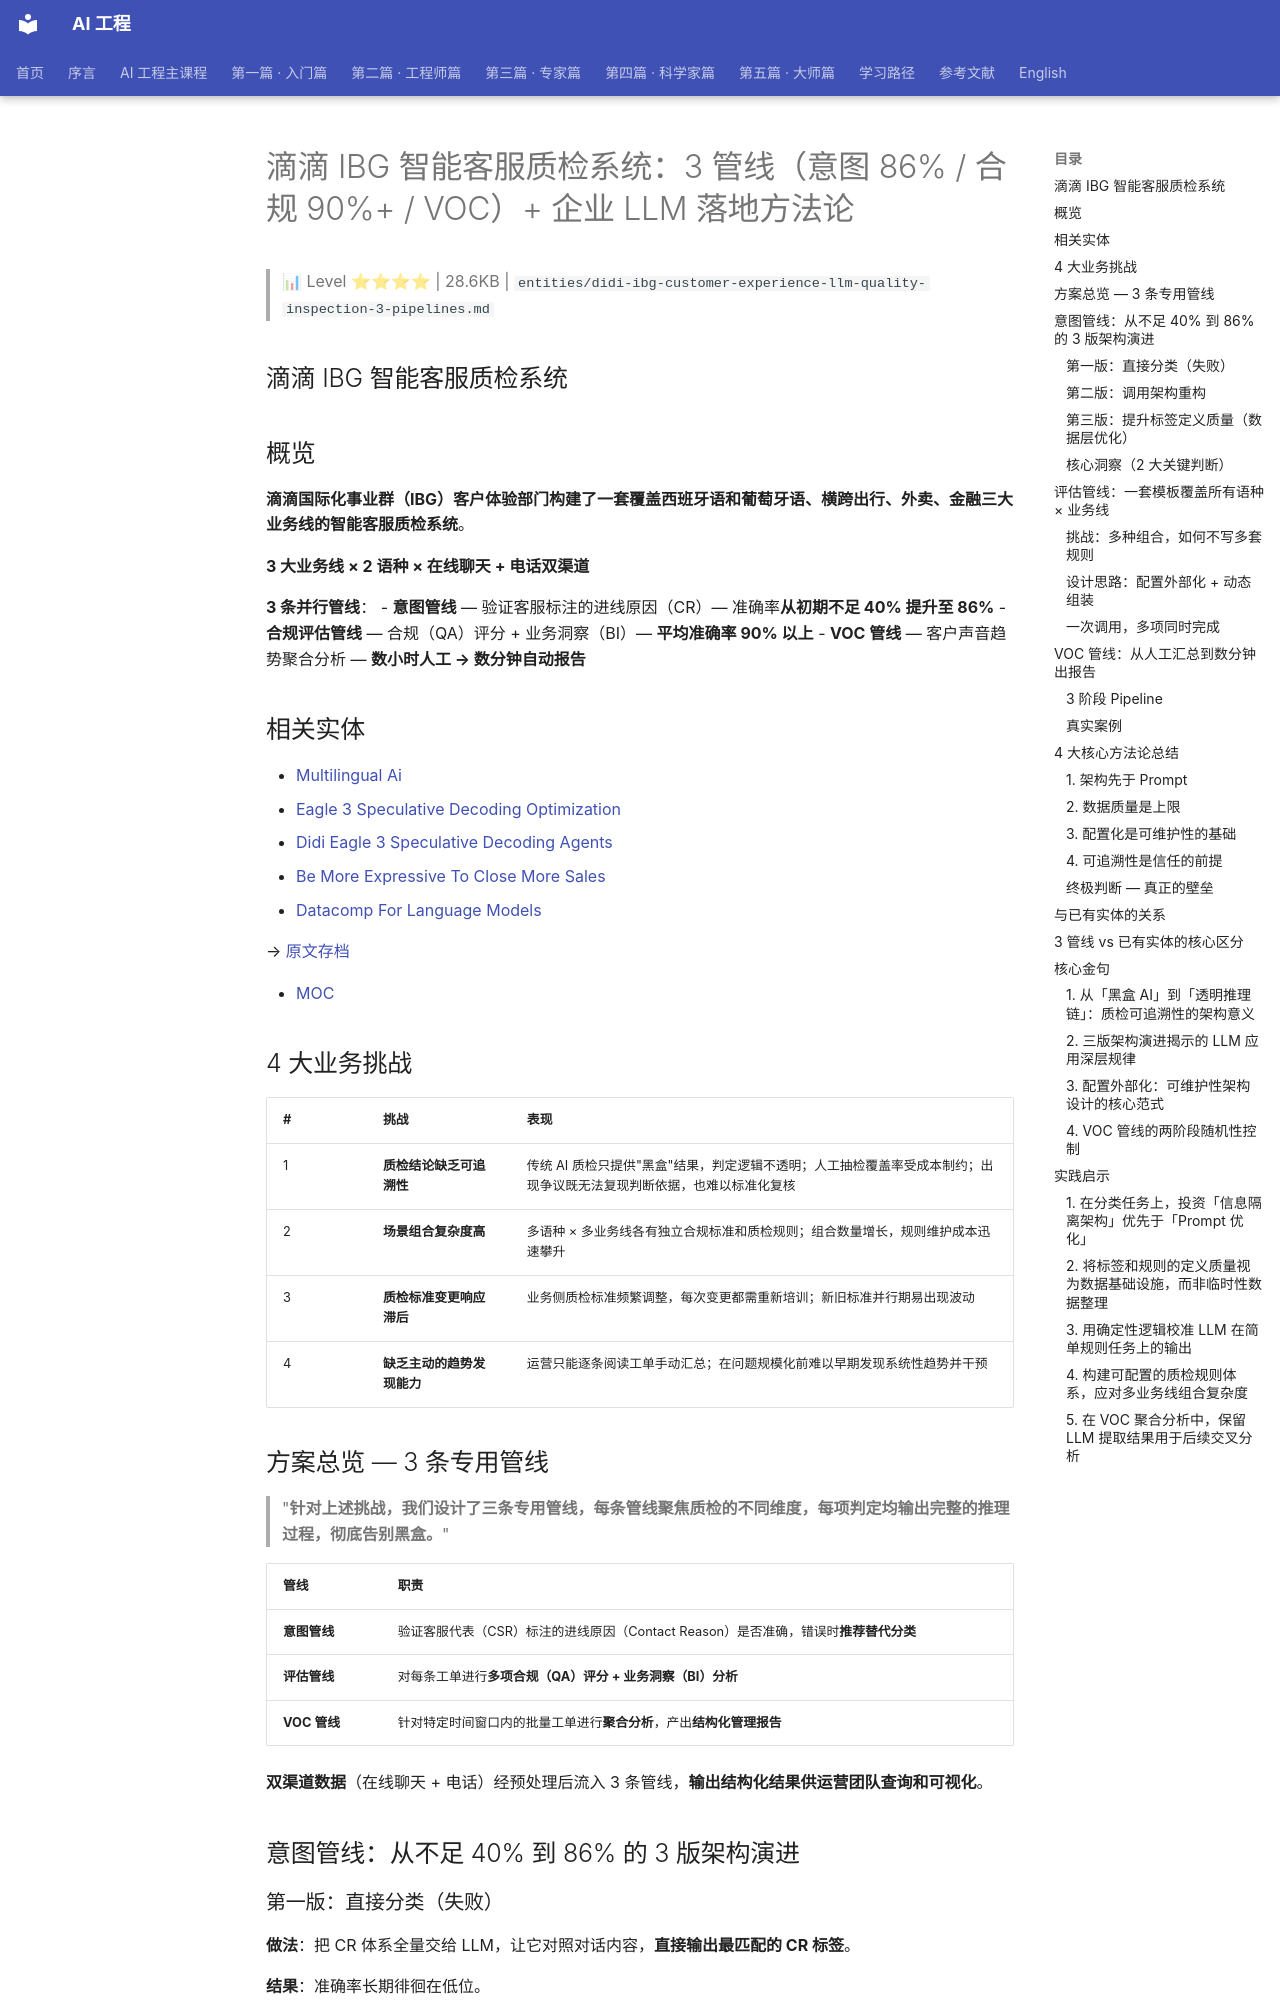

repository: QianJinGuo/wiki-book · page: ch01/397-ibg-3-86-90-voc-llm.html · generator: mkdocs

# 滴滴 IBG 智能客服质检系统：3 管线（意图 86% / 合规 90%+ / VOC）+ 企业 LLM 落地方法论

> 📊 Level ⭐⭐⭐⭐ | 28.6KB | `entities/didi-ibg-customer-experience-llm-quality-inspection-3-pipelines.md`

## 滴滴 IBG 智能客服质检系统

## 概览

**滴滴国际化事业群（IBG）客户体验部门构建了一套覆盖西班牙语和葡萄牙语、横跨出行、外卖、金融三大业务线的智能客服质检系统**。

**3 大业务线 × 2 语种 × 在线聊天 + 电话双渠道**

**3 条并行管线**：
- **意图管线** — 验证客服标注的进线原因（CR）— 准确率**从初期不足 40% 提升至 86%**
- **合规评估管线** — 合规（QA）评分 + 业务洞察（BI）— **平均准确率 90% 以上**
- **VOC 管线** — 客户声音趋势聚合分析 — **数小时人工 → 数分钟自动报告**

## 相关实体
- [Multilingual Ai](https://github.com/QianJinGuo/wiki-public/blob/main/entities/multilingual-ai.md)
- [Eagle 3 Speculative Decoding Optimization](https://github.com/QianJinGuo/wiki-public/blob/main/entities/eagle-3-speculative-decoding-optimization.md)
- [Didi Eagle 3 Speculative Decoding Agents](https://github.com/QianJinGuo/wiki-public/blob/main/entities/didi-eagle-3-speculative-decoding-agents.md)
- [Be More Expressive To Close More Sales](https://github.com/QianJinGuo/wiki-public/blob/main/entities/be-more-expressive-to-close-more-sales.md)
- [Datacomp For Language Models](https://github.com/QianJinGuo/wiki-public/blob/main/entities/datacomp-for-language-models.md)

→ [原文存档](https://mp.weixin.qq.com/s/_wTZKL9U1i4QE2vo5c8oaQ)

- [MOC](https://github.com/QianJinGuo/wiki-public/blob/main/moc/prompt-engineering-guide.md)
## 4 大业务挑战

| # | 挑战 | 表现 |
|---|---|---|
| 1 | **质检结论缺乏可追溯性** | 传统 AI 质检只提供"黑盒"结果，判定逻辑不透明；人工抽检覆盖率受成本制约；出现争议既无法复现判断依据，也难以标准化复核 |
| 2 | **场景组合复杂度高** | 多语种 × 多业务线各有独立合规标准和质检规则；组合数量增长，规则维护成本迅速攀升 |
| 3 | **质检标准变更响应滞后** | 业务侧质检标准频繁调整，每次变更都需重新培训；新旧标准并行期易出现波动 |
| 4 | **缺乏主动的趋势发现能力** | 运营只能逐条阅读工单手动汇总；在问题规模化前难以早期发现系统性趋势并干预 |

## 方案总览 — 3 条专用管线

> "**针对上述挑战，我们设计了三条专用管线，每条管线聚焦质检的不同维度，每项判定均输出完整的推理过程，彻底告别黑盒。**"

| 管线 | 职责 |
|---|---|
| **意图管线** | 验证客服代表（CSR）标注的进线原因（Contact Reason）是否准确，错误时**推荐替代分类** |
| **评估管线** | 对每条工单进行**多项合规（QA）评分 + 业务洞察（BI）分析** |
| **VOC 管线** | 针对特定时间窗口内的批量工单进行**聚合分析**，产出**结构化管理报告** |

**双渠道数据**（在线聊天 + 电话）经预处理后流入 3 条管线，**输出结构化结果供运营团队查询和可视化**。

## 意图管线：从不足 40% 到 86% 的 3 版架构演进
